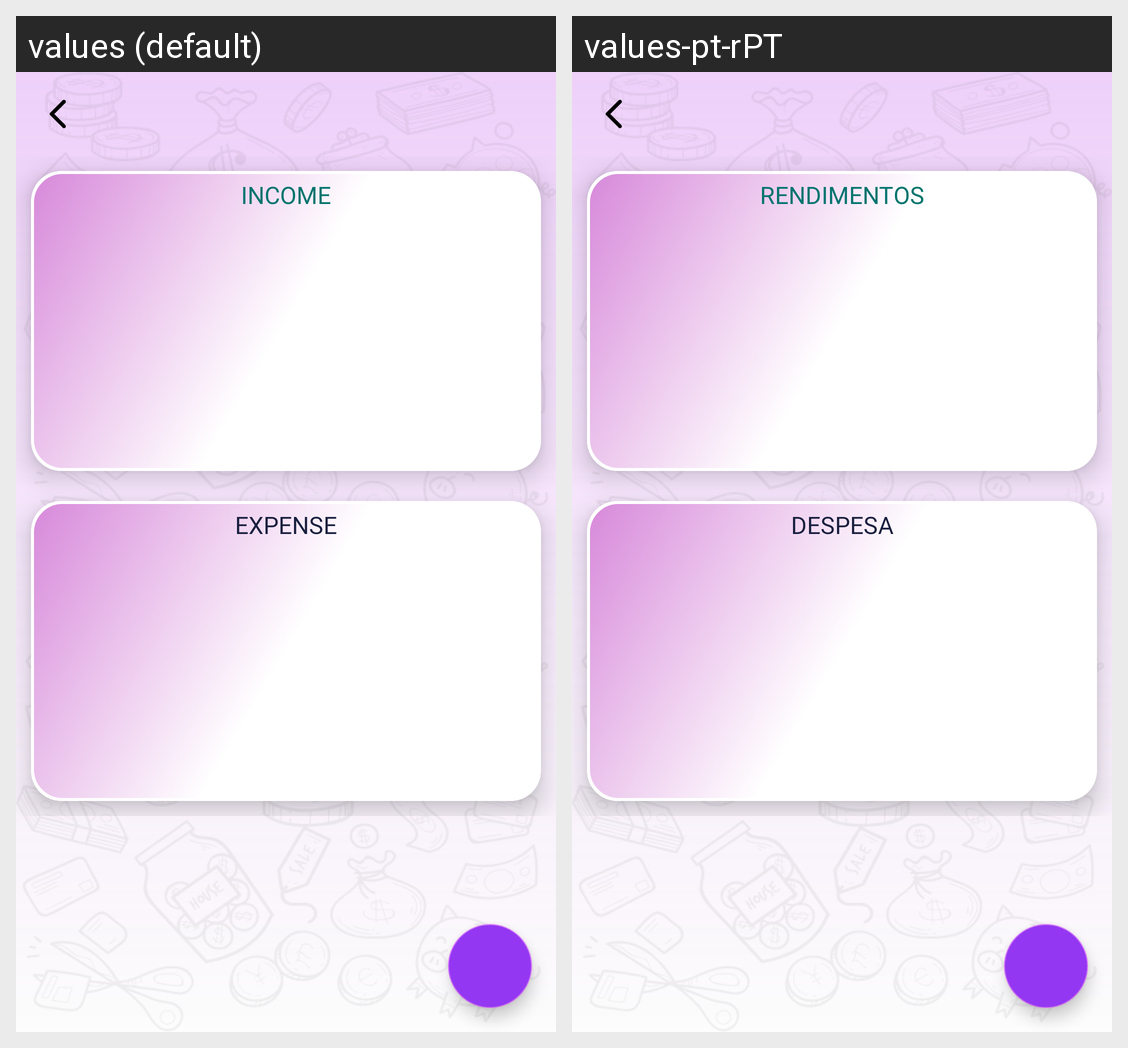

Locale-by-locale string values for the Android screen shown in this grid:
Android screen res/layout/activity_add_category.xml rendered under 2 locales, left to right: values (default), values-pt-rPT. Device: Nexus 5 (rendered at 1080×1920; each locale shown at half size, 540×960, under a caption strip naming it); theme AppTheme.
Strings drawn on this screen, with the default value and each locale's value (text and hints the layout hard-codes, and strings that could not be matched under every locale, appear in the picture but are not listed):

income_caps
  values: INCOME
  values-pt-rPT: RENDIMENTOS

expense
  values: EXPENSE
  values-pt-rPT: DESPESA
